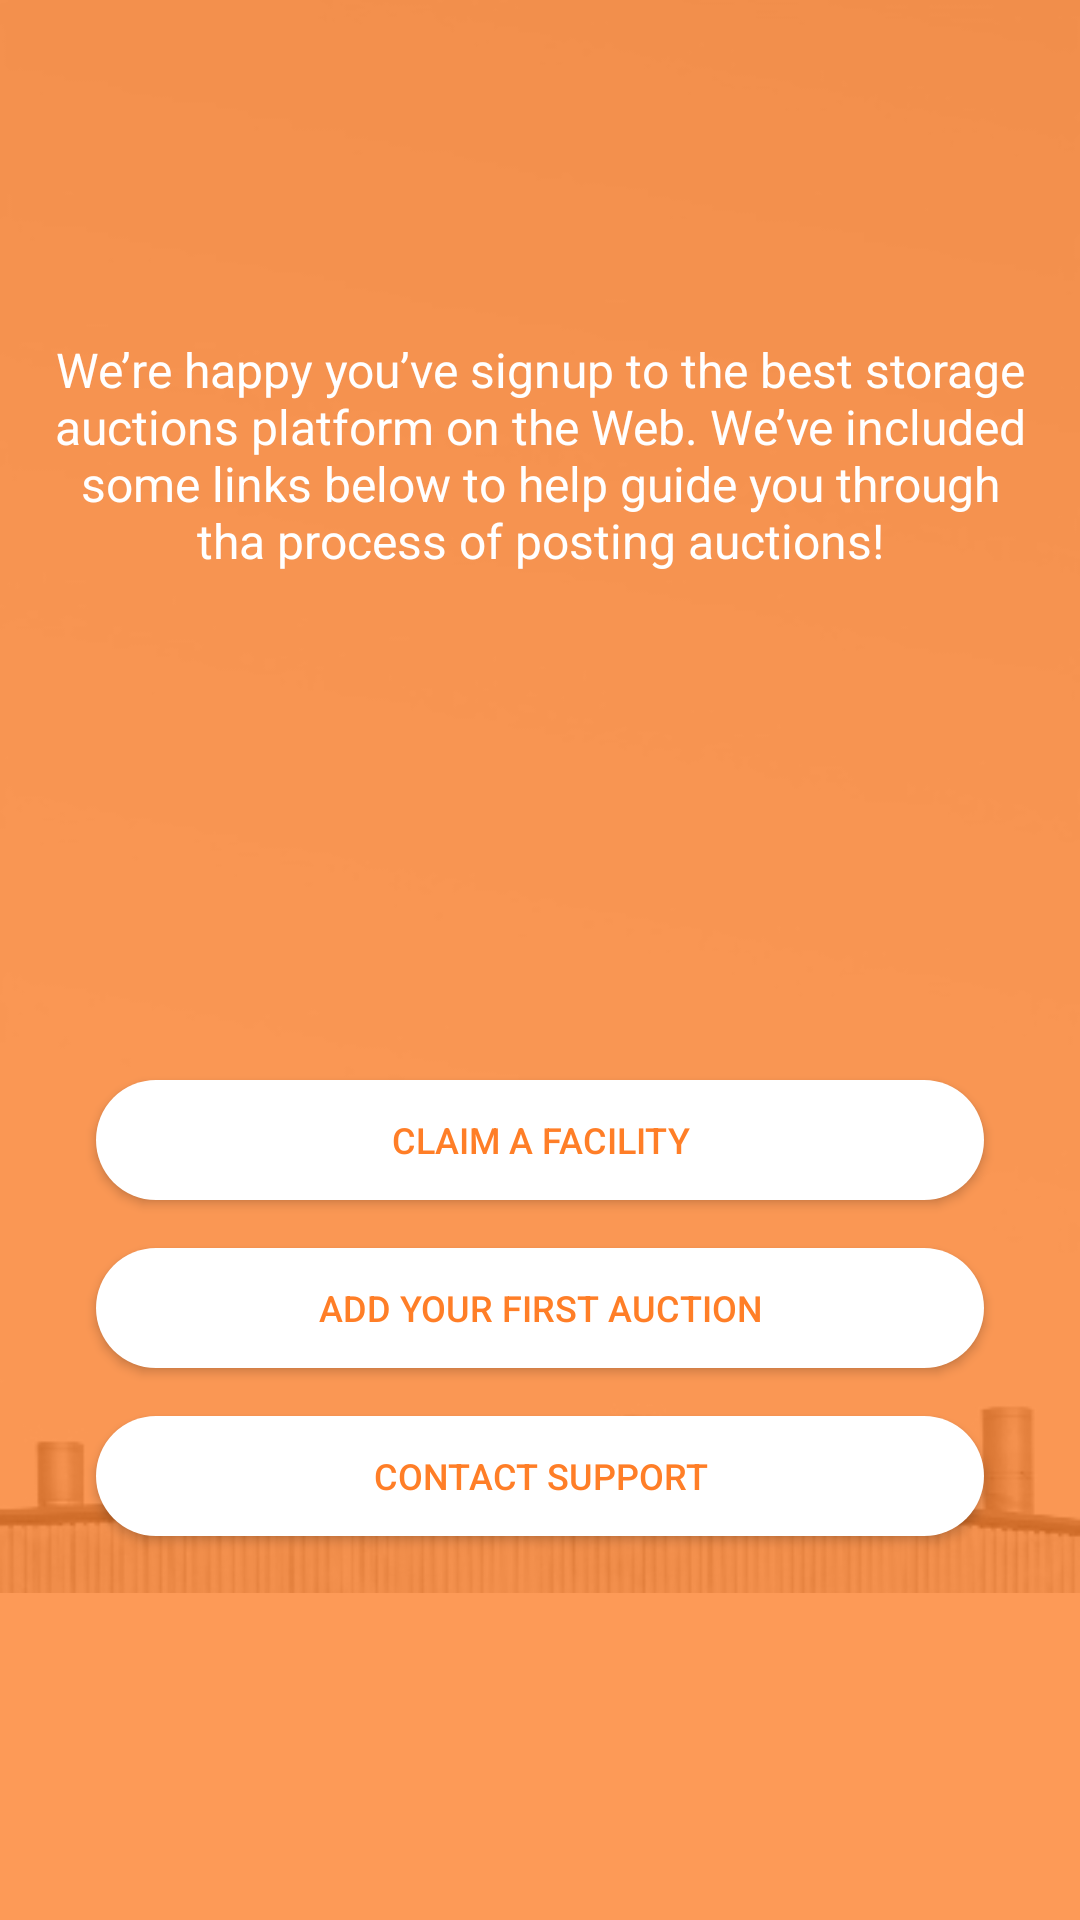

Layout XML and referenced resources for this Android screen:
<!-- AndroidManifest.xml: application theme Theme.AppCompat.Light.NoActionBar -->
<!-- res/layout/fragment_welcome.xml -->
<?xml version="1.0" encoding="utf-8"?>
<android.support.constraint.ConstraintLayout xmlns:android="http://schemas.android.com/apk/res/android"
    xmlns:app="http://schemas.android.com/apk/res-auto"
    xmlns:tools="http://schemas.android.com/tools"
    android:layout_width="match_parent"
    android:layout_height="match_parent"
    android:background="@color/windowBackground">

    <ImageView
        android:id="@+id/imageView7"
        android:layout_width="0dp"
        android:layout_height="0dp"
        android:adjustViewBounds="true"
        android:scaleType="fitStart"
        app:layout_constraintBottom_toBottomOf="parent"
        app:layout_constraintEnd_toEndOf="parent"
        app:layout_constraintStart_toStartOf="parent"
        app:layout_constraintTop_toTopOf="parent"
        app:srcCompat="@drawable/welcome_background" />

    <ImageView
        android:id="@+id/imageView8"
        android:layout_width="0dp"
        android:layout_height="0dp"
        app:layout_constraintBottom_toBottomOf="parent"
        app:layout_constraintEnd_toEndOf="parent"
        app:layout_constraintStart_toStartOf="parent"
        app:layout_constraintTop_toTopOf="parent"
        app:srcCompat="@color/colorPrimary" />

    <TextView
        android:id="@+id/welcomeStr"
        android:layout_width="wrap_content"
        android:layout_height="wrap_content"
        android:layout_marginTop="48dp"
        android:text="Welcome Robert"
        android:textAlignment="center"
        android:textColor="@color/white"
        android:textSize="30sp"
        app:layout_constraintEnd_toStartOf="@+id/imageView7"
        app:layout_constraintHorizontal_bias="0.5"
        app:layout_constraintStart_toEndOf="@+id/imageView7"
        app:layout_constraintTop_toTopOf="parent" />

    <TextView
        android:id="@+id/welcomeBody"
        android:layout_width="0dp"
        android:layout_height="wrap_content"
        android:layout_marginEnd="16dp"
        android:layout_marginLeft="16dp"
        android:layout_marginRight="16dp"
        android:layout_marginStart="16dp"
        android:layout_marginTop="24dp"
        android:text="We’re happy you’ve signup to the best storage auctions platform on the Web. We’ve included some links below to help guide you through tha process of posting auctions!"
        android:textAlignment="center"
        android:textColor="@color/white"
        android:textSize="16sp"
        app:layout_constraintEnd_toEndOf="parent"
        app:layout_constraintStart_toStartOf="parent"
        app:layout_constraintTop_toBottomOf="@+id/welcomeStr" />

    <Button
        android:id="@+id/contact_support_btn"
        android:layout_width="0dp"
        android:layout_height="40dp"
        android:layout_marginBottom="128dp"
        android:layout_marginEnd="32dp"
        android:layout_marginLeft="32dp"
        android:layout_marginRight="32dp"
        android:layout_marginStart="32dp"
        android:background="@drawable/rounded_btn_white"
        android:text="Contact Support"
        android:textColor="@color/colorPrimaryDark"
        app:layout_constraintBottom_toBottomOf="@+id/imageView8"
        android:textSize="12dp"
        app:layout_constraintEnd_toEndOf="parent"
        app:layout_constraintStart_toStartOf="parent" />

    <Button
        android:id="@+id/add_first_auction_btn"
        android:layout_width="0dp"
        android:layout_height="40dp"
        android:layout_marginBottom="16dp"
        android:layout_marginEnd="32dp"
        android:textSize="12dp"
        android:layout_marginLeft="32dp"
        android:layout_marginRight="32dp"
        android:layout_marginStart="32dp"
        android:background="@drawable/rounded_btn_white"
        android:text="Add Your First Auction"
        android:textColor="@color/colorPrimaryDark"
        app:layout_constraintBottom_toTopOf="@+id/contact_support_btn"
        app:layout_constraintEnd_toEndOf="parent"
        app:layout_constraintStart_toStartOf="parent" />

    <Button
        android:id="@+id/claim_facility_btn"
        android:layout_width="0dp"
        android:layout_height="40dp"
        android:layout_marginBottom="16dp"
        android:layout_marginEnd="32dp"
        android:layout_marginLeft="32dp"
        android:textSize="12dp"
        android:layout_marginRight="32dp"
        android:layout_marginStart="32dp"
        android:background="@drawable/rounded_btn_white"
        android:text="Claim a facility"
        android:textColor="@color/colorPrimaryDark"
        app:layout_constraintBottom_toTopOf="@+id/add_first_auction_btn"
        app:layout_constraintEnd_toEndOf="parent"
        app:layout_constraintStart_toStartOf="parent" />

</android.support.constraint.ConstraintLayout>
<!-- resources referenced by this layout -->
<resources>
  <color name="colorPrimary">#c3ff7e27</color>
  <color name="colorPrimaryDark">#ff7e27</color>
  <color name="white">#ffffff</color>
  <color name="windowBackground">#f7f7f7</color>
  <!-- drawable rounded_btn_white (drawable) -->
  <?xml version="1.0" encoding="utf-8"?>
  <shape xmlns:android="http://schemas.android.com/apk/res/android"
      android:shape="rectangle"
      >
      <solid android:color="@color/white" />
      <corners android:bottomRightRadius="20dp"
          android:bottomLeftRadius="20dp"
          android:topRightRadius="20dp"
          android:topLeftRadius="20dp"/>
  </shape>
  <!-- drawable welcome_background: jpg bitmap (drawable, 26539 bytes) -->
</resources>
